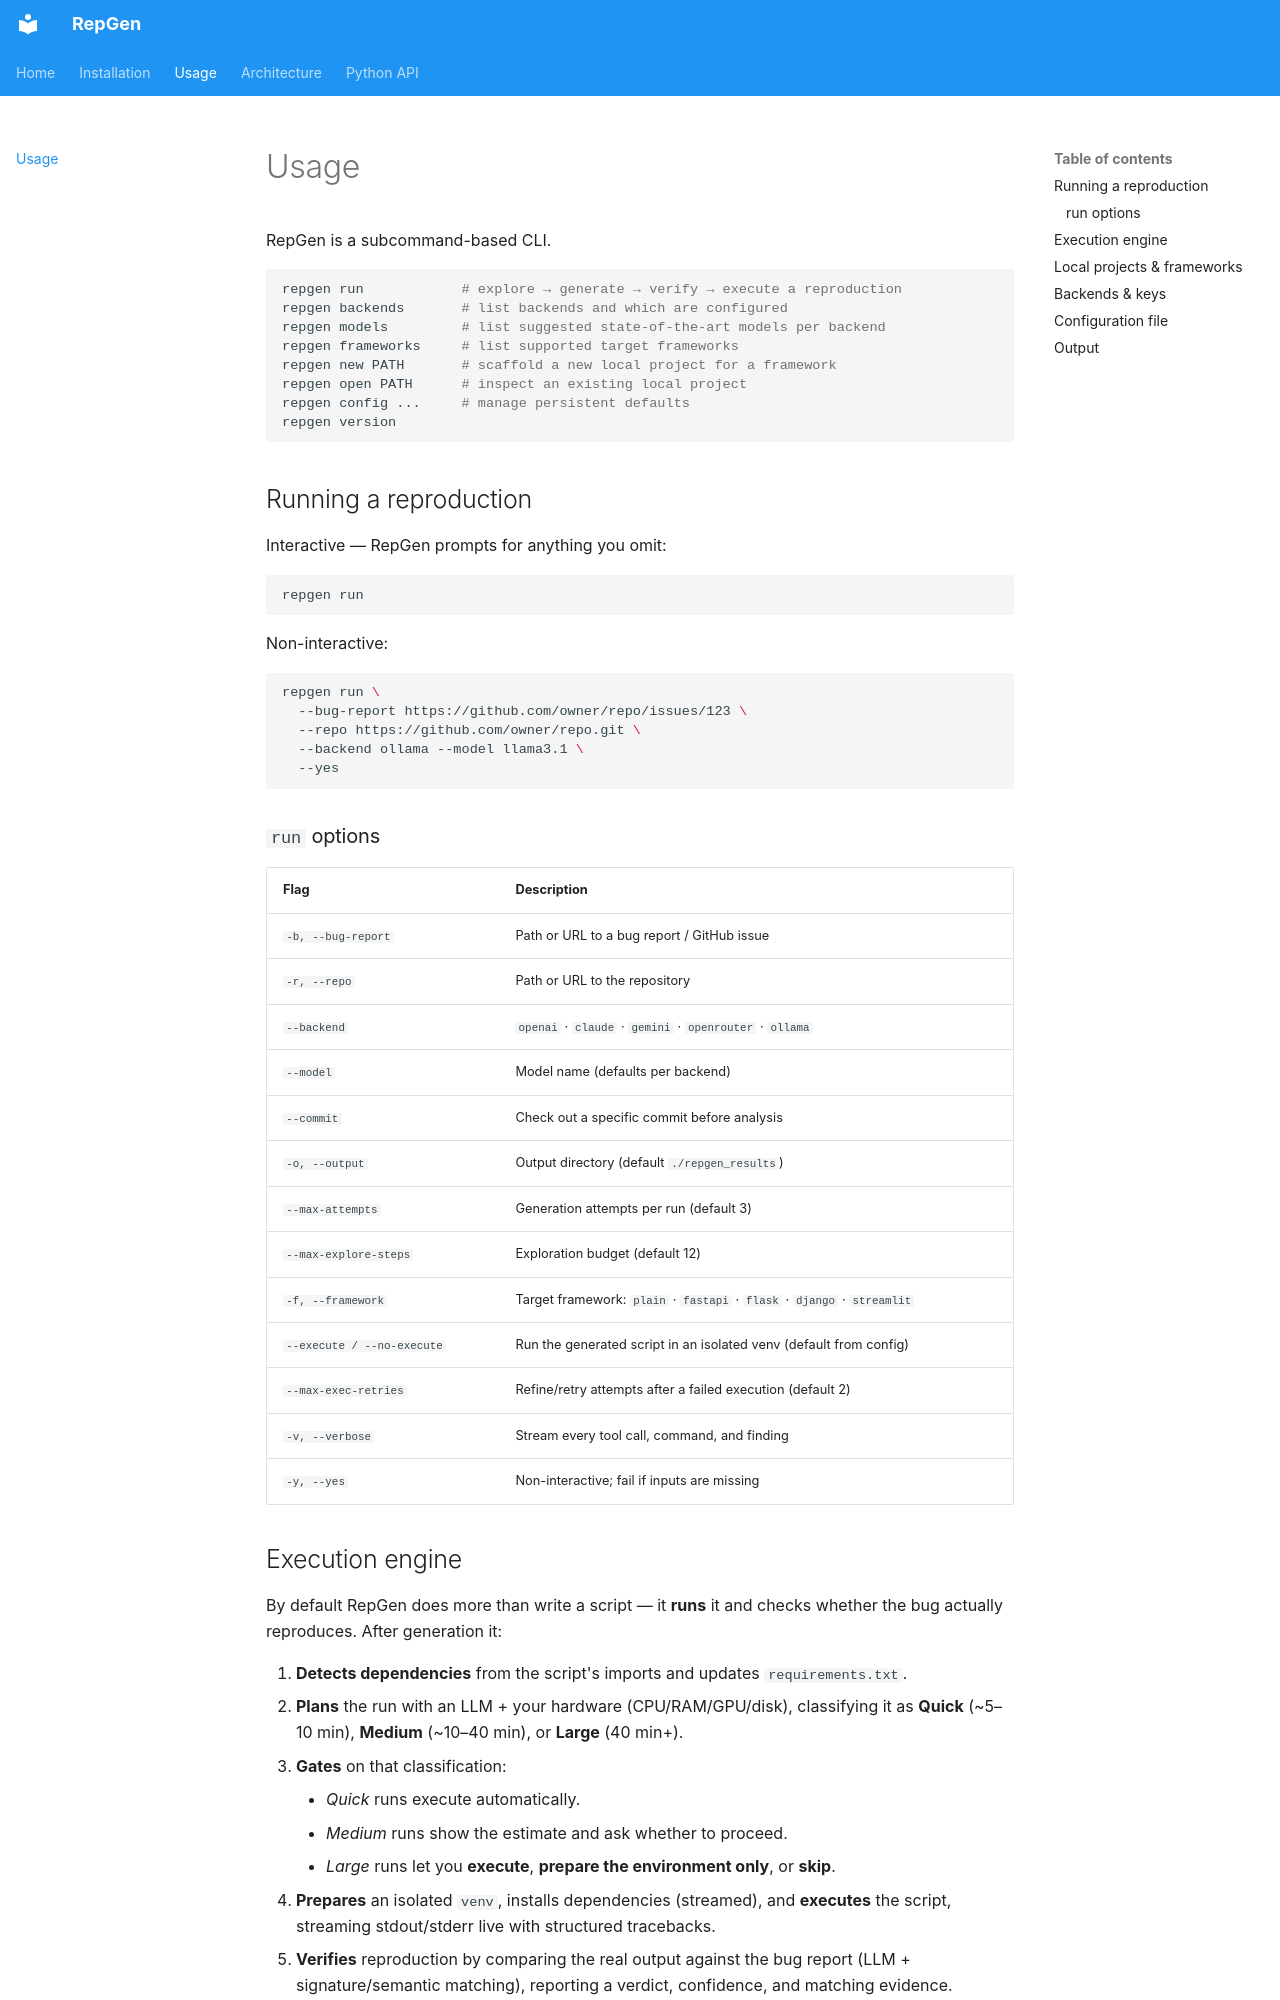

repository: mehilshah/RepGen · page: usage/index.html · generator: mkdocs

# Usage

RepGen is a subcommand-based CLI.

```bash
repgen run            # explore → generate → verify → execute a reproduction
repgen backends       # list backends and which are configured
repgen models         # list suggested state-of-the-art models per backend
repgen frameworks     # list supported target frameworks
repgen new PATH       # scaffold a new local project for a framework
repgen open PATH      # inspect an existing local project
repgen config ...     # manage persistent defaults
repgen version
```

## Running a reproduction

Interactive — RepGen prompts for anything you omit:

```bash
repgen run
```

Non-interactive:

```bash
repgen run \
  --bug-report https://github.com/owner/repo/issues/123 \
  --repo https://github.com/owner/repo.git \
  --backend ollama --model llama3.1 \
  --yes
```

### `run` options

| Flag | Description |
| --- | --- |
| `-b, --bug-report` | Path or URL to a bug report / GitHub issue |
| `-r, --repo` | Path or URL to the repository |
| `--backend` | `openai` · `claude` · `gemini` · `openrouter` · `ollama` |
| `--model` | Model name (defaults per backend) |
| `--commit` | Check out a specific commit before analysis |
| `-o, --output` | Output directory (default `./repgen_results`) |
| `--max-attempts` | Generation attempts per run (default 3) |
| `--max-explore-steps` | Exploration budget (default 12) |
| `-f, --framework` | Target framework: `plain` · `fastapi` · `flask` · `django` · `streamlit` |
| `--execute / --no-execute` | Run the generated script in an isolated venv (default from config) |
| `--max-exec-retries` | Refine/retry attempts after a failed execution (default 2) |
| `-v, --verbose` | Stream every tool call, command, and finding |
| `-y, --yes` | Non-interactive; fail if inputs are missing |
